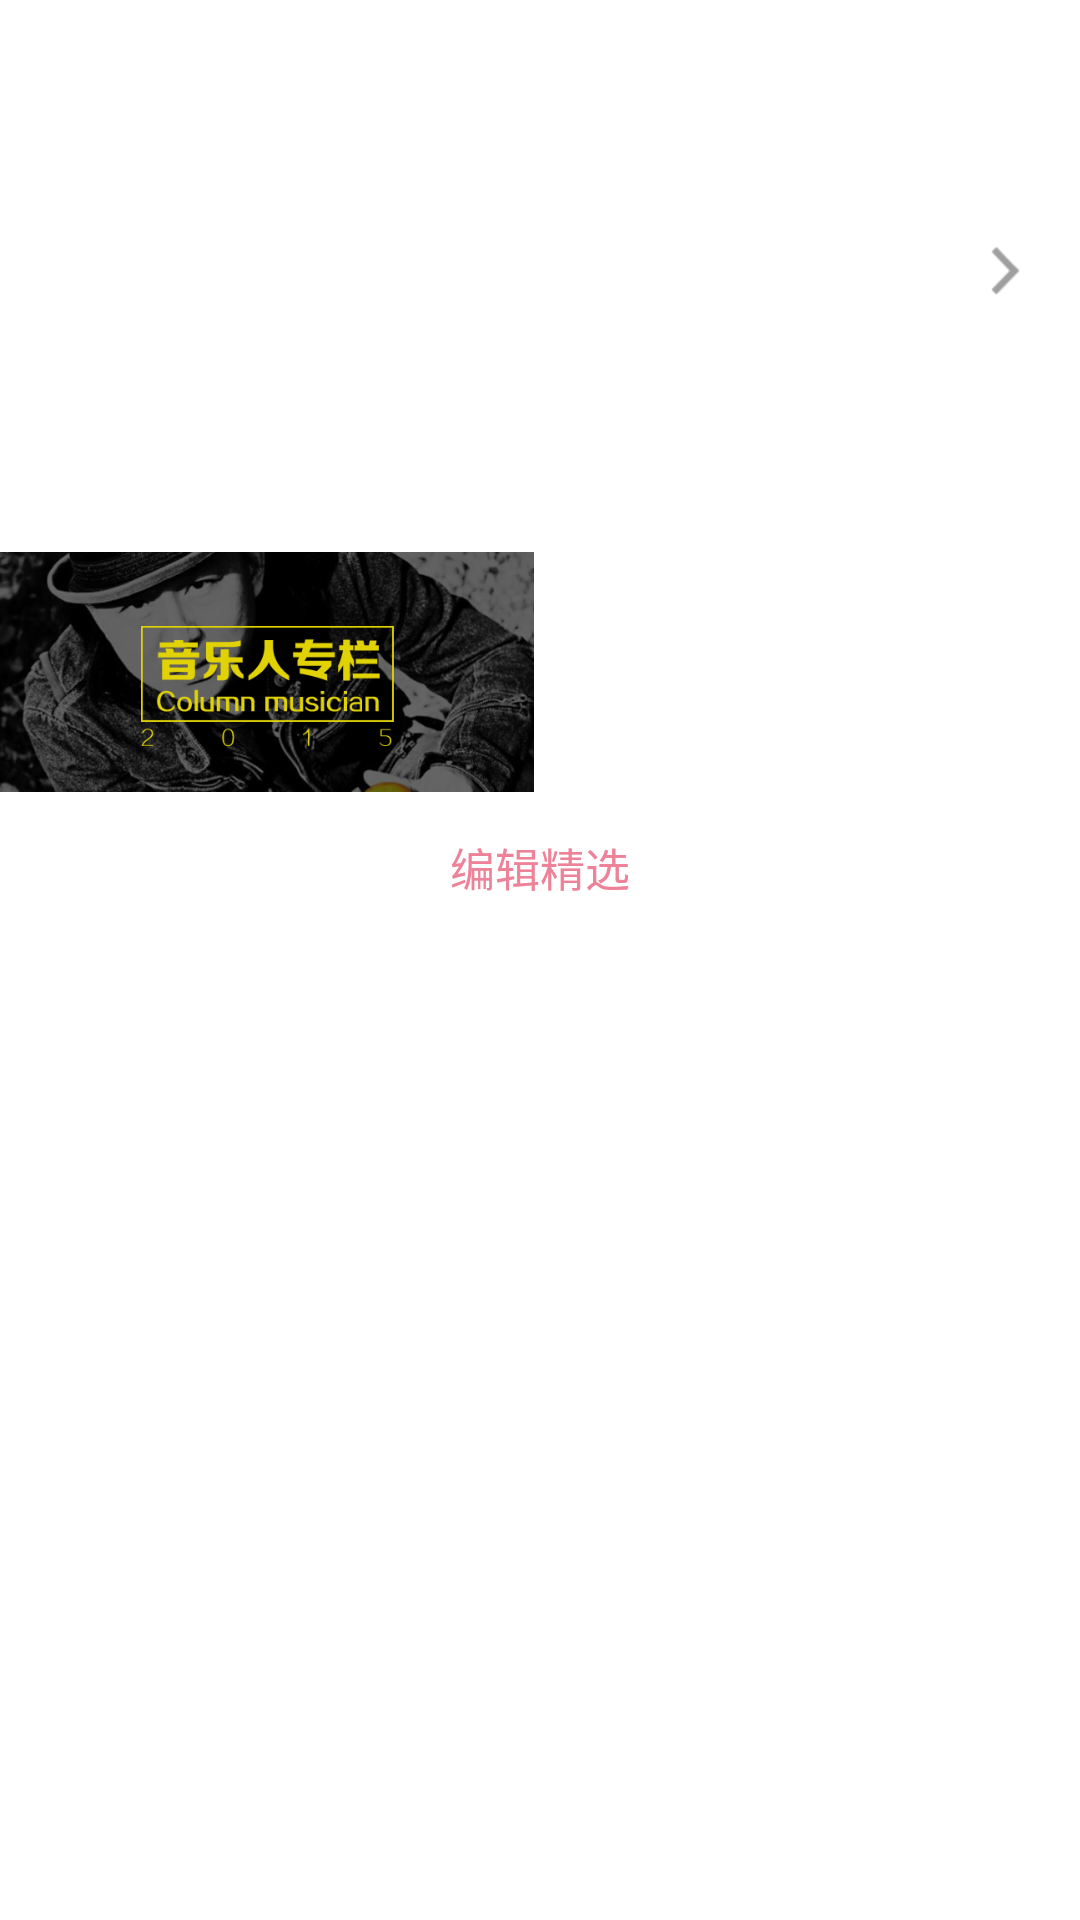

Produce the Android XML layout that renders to this screen, including the resource entries it uses.
<!-- AndroidManifest.xml: application theme AppTheme1 -->
<!-- res/layout/concentration_head.xml -->
<?xml version="1.0" encoding="utf-8"?>
<LinearLayout xmlns:android="http://schemas.android.com/apk/res/android"
    android:layout_width="match_parent"
    android:layout_height="match_parent"
    android:orientation="vertical">


    <RelativeLayout
        android:id="@+id/concentration_re"
        android:layout_width="match_parent"
        android:layout_height="match_parent">


        <android.support.v4.view.ViewPager
            android:id="@+id/concentration_viewpager"
            android:layout_width="match_parent"
            android:layout_height="180dp">

        </android.support.v4.view.ViewPager>

        <ImageButton
            android:id="@+id/concentration_ib_left"
            android:layout_width="50dp"
            android:layout_height="180dp"
            android:layout_alignParentLeft="true"
            android:background="#0fff"
            android:src="@mipmap/ic_image_right" />

        <ImageButton
            android:id="@+id/concentration_ib_right"
            android:layout_width="50dp"
            android:layout_height="180dp"
            android:layout_alignParentRight="true"
            android:background="#0fff"
            android:src="@mipmap/ic_image_left" />

        <LinearLayout
            android:id="@+id/concentration_ll_point"
            android:layout_width="match_parent"
            android:layout_height="20dp"
            android:layout_marginTop="150dp"
            android:gravity="center"
            android:orientation="horizontal">

        </LinearLayout>

        <LinearLayout
            android:id="@+id/concentration_ll_column"
            android:layout_width="match_parent"
            android:layout_height="80dp"
            android:layout_below="@+id/concentration_viewpager"
            android:layout_marginTop="4dp"
            android:orientation="horizontal">

            <ImageView
                android:id="@+id/concentration_iv_music_column"
                android:layout_width="0dp"
                android:layout_height="match_parent"
                android:layout_marginRight="2dp"
                android:layout_weight="1"
                android:scaleType="centerCrop"
                android:src="@mipmap/discover_musiccolumn" />

            <ImageView
                android:id="@+id/concentration_iv_music_genre"
                android:layout_width="0dp"
                android:layout_height="match_parent"
                android:layout_marginLeft="2dp"
                android:layout_weight="1"
                android:scaleType="centerCrop"
                android:src="@mipmap/discover_musicgenre" />

        </LinearLayout>

        <LinearLayout
            android:id="@+id/concentration_ll_jingxuan"
            android:layout_width="match_parent"
            android:layout_height="50dp"
            android:layout_below="@+id/concentration_ll_column"
            android:gravity="center"
            android:orientation="horizontal">

            <TextView
                android:layout_width="wrap_content"
                android:layout_height="wrap_content"
                android:text="编辑精选"
                android:textColor="#ED8298"
                android:textSize="15sp" />
        </LinearLayout>
    </RelativeLayout>
</LinearLayout>
<!-- resources referenced by this layout -->
<resources>
  <!-- mipmap discover_musiccolumn: png bitmap (mipmap-xhdpi, 177675 bytes) -->
  <!-- mipmap ic_image_left: png bitmap (mipmap-xhdpi, 677 bytes) -->
  <style name="AppTheme1" parent="AppTheme">
          <item name="windowActionBar">false</item>
          <item name="windowNoTitle">true</item>
      </style>
  <style name="AppTheme" parent="Theme.AppCompat.Light.DarkActionBar">
          
          
          <item name="colorPrimary">#FF005C</item>
          
          <item name="colorPrimaryDark">#FF005C</item>
          
          <item name="android:windowBackground">@android:color/white</item>
          <item name="colorAccent">@color/colorAccent</item>
      </style>
  <!-- not gathered from this repository: default colours our renderer supplied (Android Studio template values) -->
  <color name="colorAccent">#FF03DAC5</color>
</resources>
